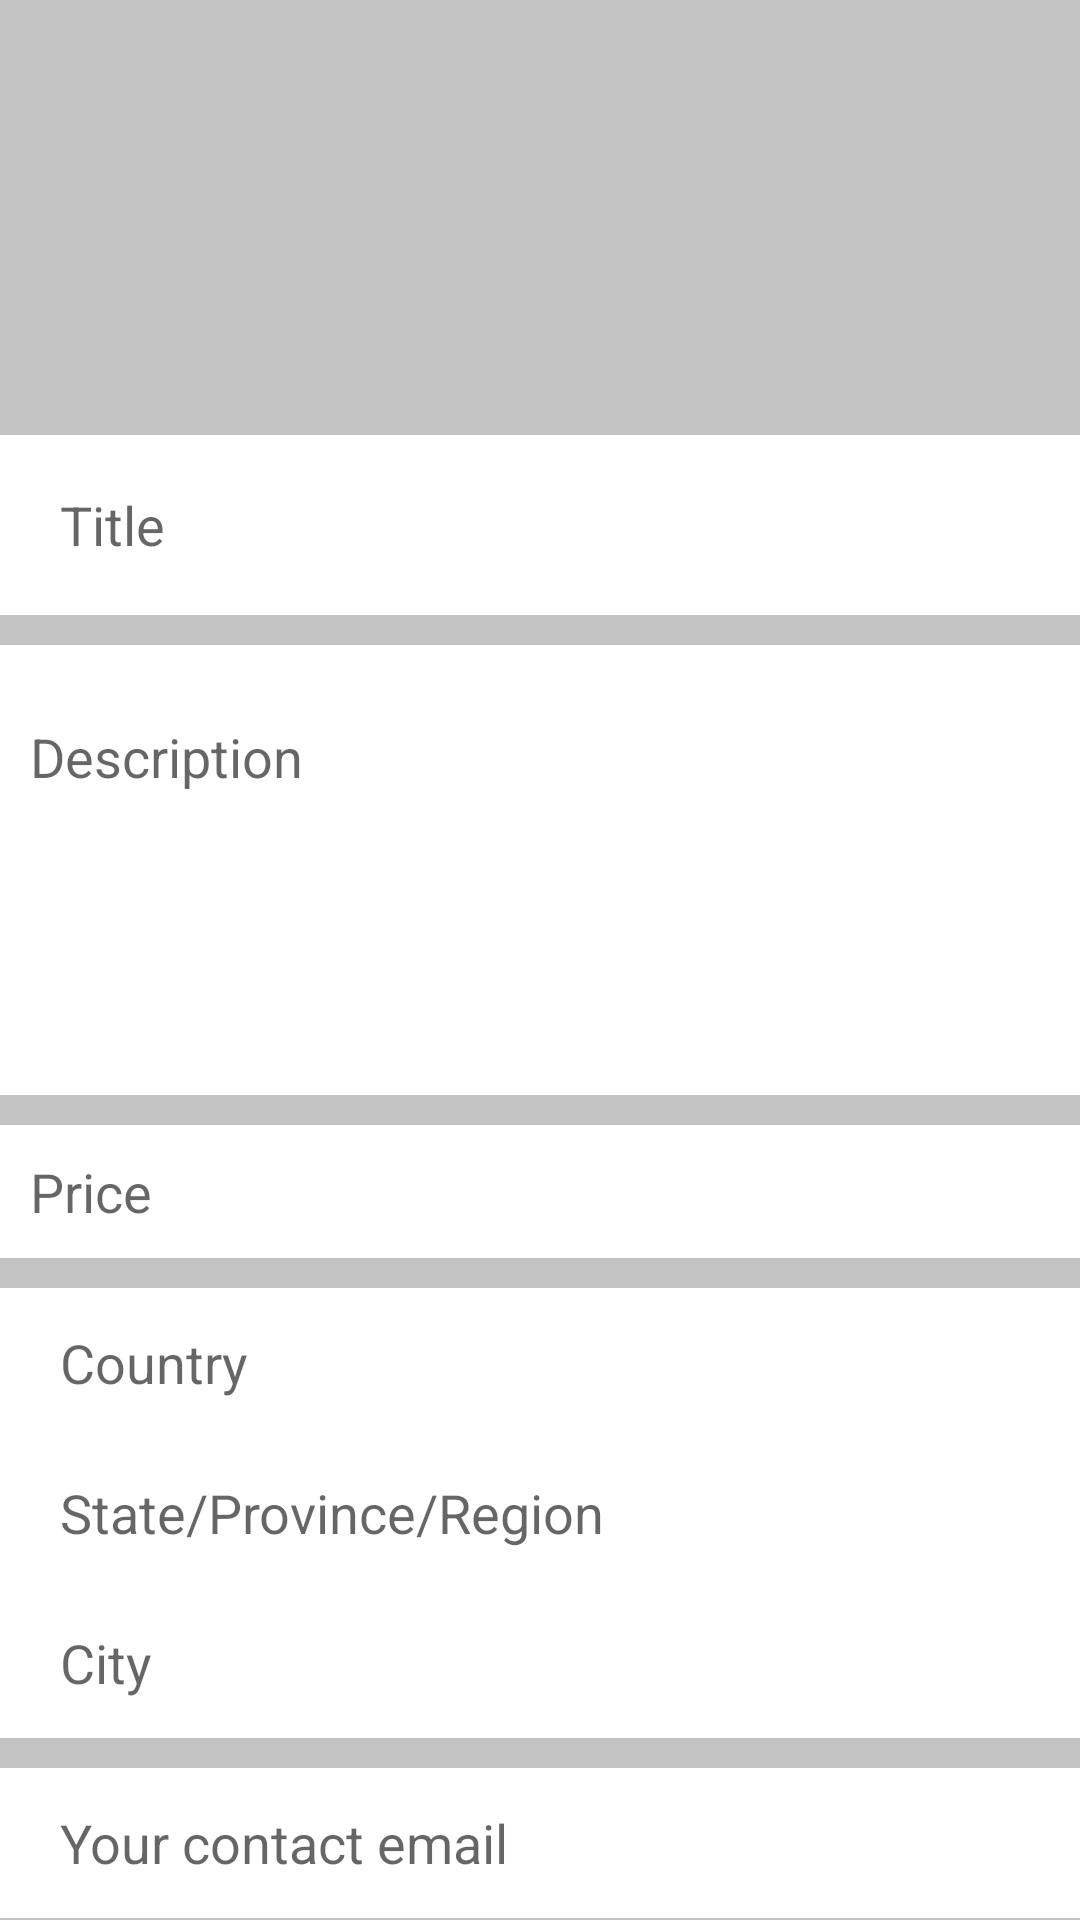

Android layout source for this screen:
<!-- AndroidManifest.xml: application theme AppTheme -->
<!-- res/layout/fragment_post.xml -->
<?xml version="1.0" encoding="utf-8"?>

<RelativeLayout xmlns:android="http://schemas.android.com/apk/res/android"
    android:layout_width="match_parent"
    android:layout_height="match_parent"
    android:background="@color/white">

    <androidx.core.widget.NestedScrollView
        android:layout_width="match_parent"
        android:layout_height="match_parent">

        <RelativeLayout
            android:layout_width="match_parent"
            android:layout_height="wrap_content"
            >

            <RelativeLayout
                android:layout_width="match_parent"
                android:layout_height="match_parent"
                android:id="@+id/relLayout1"
                android:background="@color/grey">


                <ImageView
                    android:layout_width="100dp"
                    android:layout_height="100dp"
                    android:id="@+id/post_image"
                    android:layout_marginTop="15dp"
                    android:layout_centerHorizontal="true"
                    android:scaleType="centerCrop"
                    android:src="@drawable/image_capure"/>


                <RelativeLayout
                    android:layout_width="match_parent"
                    android:layout_height="60dp"
                    android:layout_below="@+id/post_image"
                    android:id="@+id/relLayout2"
                    android:layout_marginTop="30dp"
                    android:background="@color/white">


                    <EditText
                        android:layout_width="match_parent"
                        android:layout_height="wrap_content"
                        android:id="@+id/input_title"
                        android:layout_centerVertical="true"
                        android:layout_marginLeft="10dp"
                        android:background="@null"
                        android:maxLines="2"
                        android:hint="Title"
                        android:textColor="@color/black"
                        android:padding="10dp"/>

                </RelativeLayout>


                <RelativeLayout
                    android:layout_width="match_parent"
                    android:layout_height="wrap_content"
                    android:layout_below="@+id/relLayout2"
                    android:id="@+id/relLayout9">


                    <RelativeLayout
                        android:layout_width="match_parent"
                        android:layout_height="150dp"
                        android:background="@color/white"
                        android:id="@+id/relLayout3"
                        android:layout_marginTop="10dp"
                        android:padding="10dp">


                        <EditText
                            android:layout_width="match_parent"
                            android:layout_height="100dp"
                            android:id="@+id/input_description"
                            android:layout_centerVertical="true"
                            android:maxLines="20"
                            android:background="@null"
                            android:hint="Description"
                            android:textColor="@color/black"
                            android:gravity="start"/>


                    </RelativeLayout>



                    <RelativeLayout
                        android:layout_width="match_parent"
                        android:layout_height="wrap_content"
                        android:layout_below="@+id/relLayout3"
                        android:background="@color/white"
                        android:id="@+id/relLayout4"
                        android:padding="10dp"
                        android:layout_marginTop="10dp">


                        <EditText
                            android:layout_width="match_parent"
                            android:layout_height="wrap_content"
                            android:id="@+id/input_price"
                            android:layout_centerVertical="true"
                            android:background="@null"
                            android:inputType="numberDecimal"
                            android:hint="Price"
                            android:textColor="@color/black"/>

                    </RelativeLayout>

                    <RelativeLayout
                        android:layout_width="match_parent"
                        android:layout_height="50dp"
                        android:layout_below="@+id/relLayout4"
                        android:background="@color/white"
                        android:id="@+id/relLayout5"
                        android:padding="10dp"
                        android:layout_marginTop="10dp">


                        <EditText
                            android:layout_width="match_parent"
                            android:layout_height="wrap_content"
                            android:id="@+id/input_country"
                            android:layout_centerVertical="true"
                            android:layout_marginLeft="10dp"
                            android:background="@null"
                            android:inputType="textCapWords"
                            android:hint="Country"
                            android:textColor="@color/black"/>

                    </RelativeLayout>

                    <RelativeLayout
                        android:layout_width="match_parent"
                        android:layout_height="50dp"
                        android:layout_below="@+id/relLayout5"
                        android:background="@color/white"
                        android:id="@+id/relLayout6"
                        android:padding="10dp">


                        <EditText
                            android:layout_width="match_parent"
                            android:layout_height="wrap_content"
                            android:id="@+id/input_state_province"
                            android:layout_centerVertical="true"
                            android:layout_marginLeft="10dp"
                            android:background="@null"
                            android:inputType="textCapWords"
                            android:hint="State/Province/Region"
                            android:textColor="@color/black"/>

                    </RelativeLayout>

                    <RelativeLayout
                        android:layout_width="match_parent"
                        android:layout_height="50dp"
                        android:layout_below="@+id/relLayout6"
                        android:background="@color/white"
                        android:id="@+id/relLayout7"
                        android:padding="10dp">


                        <EditText
                            android:layout_width="match_parent"
                            android:layout_height="wrap_content"
                            android:id="@+id/input_city"
                            android:layout_centerVertical="true"
                            android:layout_marginLeft="10dp"
                            android:background="@null"
                            android:inputType="textCapWords"
                            android:hint="City"
                            android:textColor="@color/black"/>

                    </RelativeLayout>

                    <RelativeLayout
                        android:layout_width="match_parent"
                        android:layout_height="50dp"
                        android:layout_below="@+id/relLayout7"
                        android:background="@color/white"
                        android:id="@+id/relLayout8"
                        android:padding="10dp"
                        android:layout_marginTop="10dp">


                        <EditText
                            android:layout_width="match_parent"
                            android:layout_height="wrap_content"
                            android:id="@+id/input_email"
                            android:layout_centerVertical="true"
                            android:layout_marginLeft="10dp"
                            android:background="@null"
                            android:inputType="textEmailAddress"
                            android:hint="Your contact email"
                            android:textColor="@color/black"/>

                    </RelativeLayout>

                    <RelativeLayout
                        android:layout_width="match_parent"
                        android:layout_height="wrap_content"
                        android:layout_below="@+id/relLayout8"
                        android:background="@color/white"
                        android:layout_marginTop="10dp">

                        <Button
                            android:id="@+id/btn_post"
                            android:layout_width="wrap_content"
                            android:layout_height="wrap_content"
                            android:layout_marginTop="35dp"
                            android:layout_marginBottom="35dp"
                            android:text="post"
                            android:textColor="@color/white"
                            android:background="@drawable/onclick"
                            android:layout_centerHorizontal="true"/>
                    </RelativeLayout>

                </RelativeLayout>

            </RelativeLayout>

        </RelativeLayout>
    </androidx.core.widget.NestedScrollView>

    <ProgressBar
        android:layout_width="50dp"
        android:layout_height="50dp"
        android:id="@+id/progressBar"
        android:layout_centerHorizontal="true"
        android:layout_marginTop="120dp"
        android:visibility="invisible"/>

</RelativeLayout>
<!-- resources referenced by this layout -->
<resources>
  <color name="black">#000000</color>
  <color name="grey">#c3c3c3 </color>
  <color name="white">#ffffff</color>
  <!-- drawable onclick (drawable) -->
  <?xml version="1.0" encoding="utf-8"?>
  
  <selector xmlns:android="http://schemas.android.com/apk/res/android">
      <item
          android:state_pressed="true">
          <shape>
              <solid
                  android:color="@color/grey"/>
              <stroke
                  android:color="@color/white"
                  android:width="0.5dp"/>
              <corners
                  android:radius="5dp"/>
          </shape>
      </item>
      <item>
          <shape>
              <solid
                  android:color="@color/light_green"/>
              <stroke
                  android:color="@color/light_green"
                  android:width="0.5dp"/>
              <corners
                  android:radius="5dp"/>
          </shape>
      </item>
  
  
  </selector>
  <style name="AppTheme" parent="Theme.AppCompat.Light.NoActionBar">
          
          <item name="colorPrimary">@color/colorPrimary</item>
          <item name="colorPrimaryDark">@color/colorPrimaryDark</item>
          <item name="colorAccent">@color/white</item>
      </style>
  <color name="light_green">#26A69A</color>
  <color name="colorPrimary">#008577</color>
  <color name="colorPrimaryDark">#00574B</color>
</resources>
